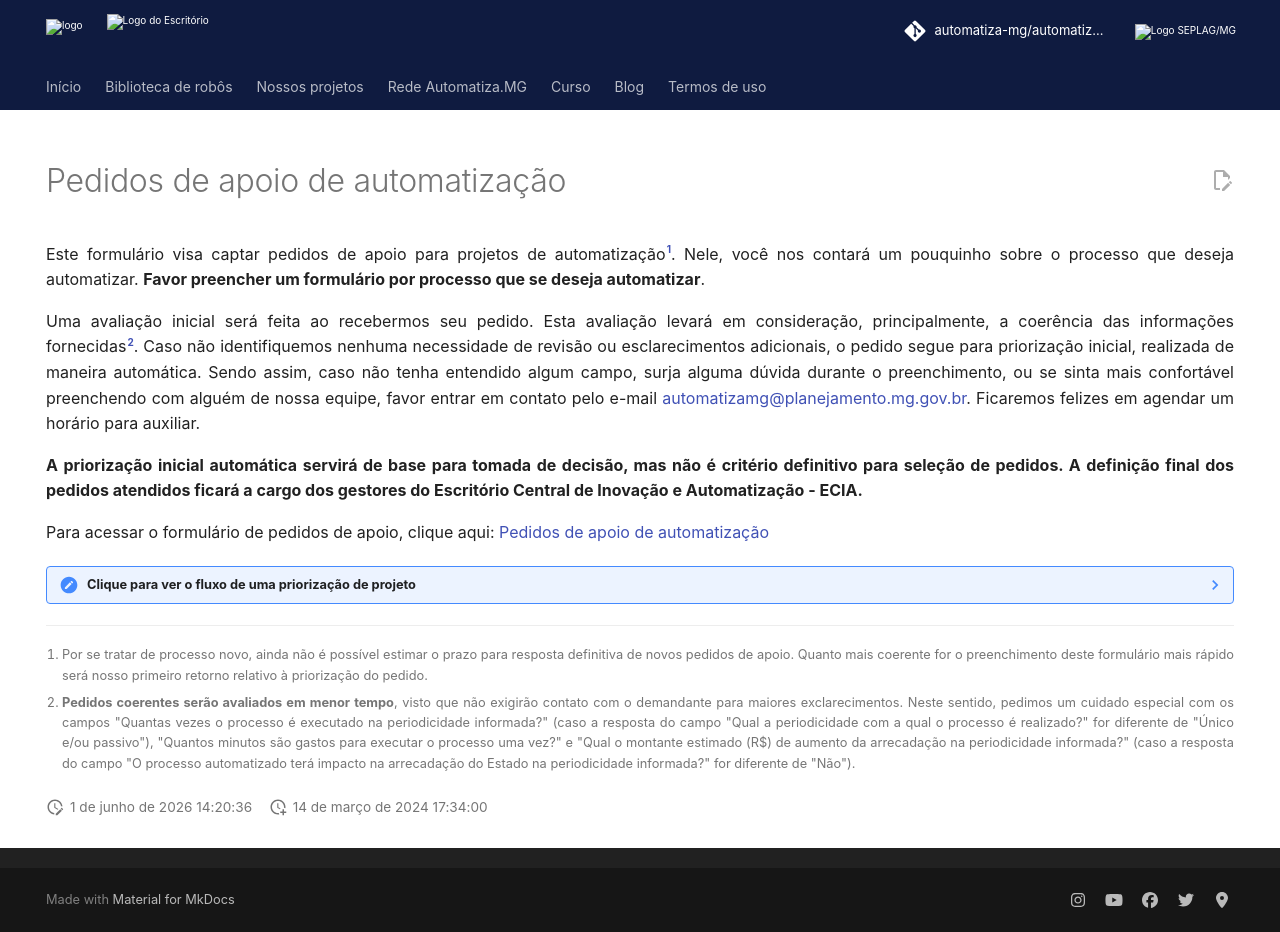

repository: automatiza-mg/automatizacoes · page: [old] apoio_form/index.html · generator: mkdocs

---
title: Pedidos de apoio
hide:
  - navigation
  - toc
---

# Pedidos de apoio de automatização

Este formulário visa captar pedidos de apoio para projetos de automatização[^1].
Nele, você nos contará um pouquinho sobre o processo que deseja automatizar. **Favor preencher um formulário por processo que se deseja automatizar**.

Uma avaliação inicial será feita ao recebermos seu pedido.
Esta avaliação levará em consideração, principalmente, a coerência das informações fornecidas[^2].
Caso não identifiquemos nenhuma necessidade de revisão ou esclarecimentos adicionais, o pedido segue para priorização inicial, realizada de maneira automática.
Sendo assim, caso não tenha entendido algum campo, surja alguma dúvida durante o preenchimento, ou se sinta mais confortável preenchendo com alguém de nossa equipe, favor entrar em contato pelo e-mail [automatizamg@planejamento.mg.gov.br](mailto:automatizamg@planejamento.mg.gov.br).
Ficaremos felizes em agendar um horário para auxiliar.

**A priorização inicial automática servirá de base para tomada de decisão, mas não é critério definitivo para seleção de pedidos.
A definição final dos pedidos atendidos ficará a cargo dos gestores do Escritório Central de Inovação e Automatização - ECIA.**

Para acessar o formulário de pedidos de apoio, clique aqui: [Pedidos de apoio de automatização](https://forms.office.com/r/sunutvUF6H)

--8<-- "docs/overrides/partials/fluxo_priorizacao_demandas.md"

--8<-- "docs/overrides/partials/prazo_definitivo_resposta_pedido_apoio.md"

[^2]: **Pedidos coerentes serão avaliados em menor tempo**, visto que não exigirão contato com o demandante para maiores exclarecimentos. Neste sentido, pedimos um cuidado especial com os campos "Quantas vezes o processo é executado na periodicidade informada?" (caso a resposta do campo "Qual a periodicidade com a qual o processo é realizado?" for diferente de "Único e/ou passivo"), "Quantos minutos são gastos para executar o processo uma vez?" e "Qual o montante estimado (R$) de aumento da arrecadação na periodicidade informada?" (caso a resposta do campo "O processo automatizado terá impacto na arrecadação do Estado na periodicidade informada?" for diferente de "Não").
